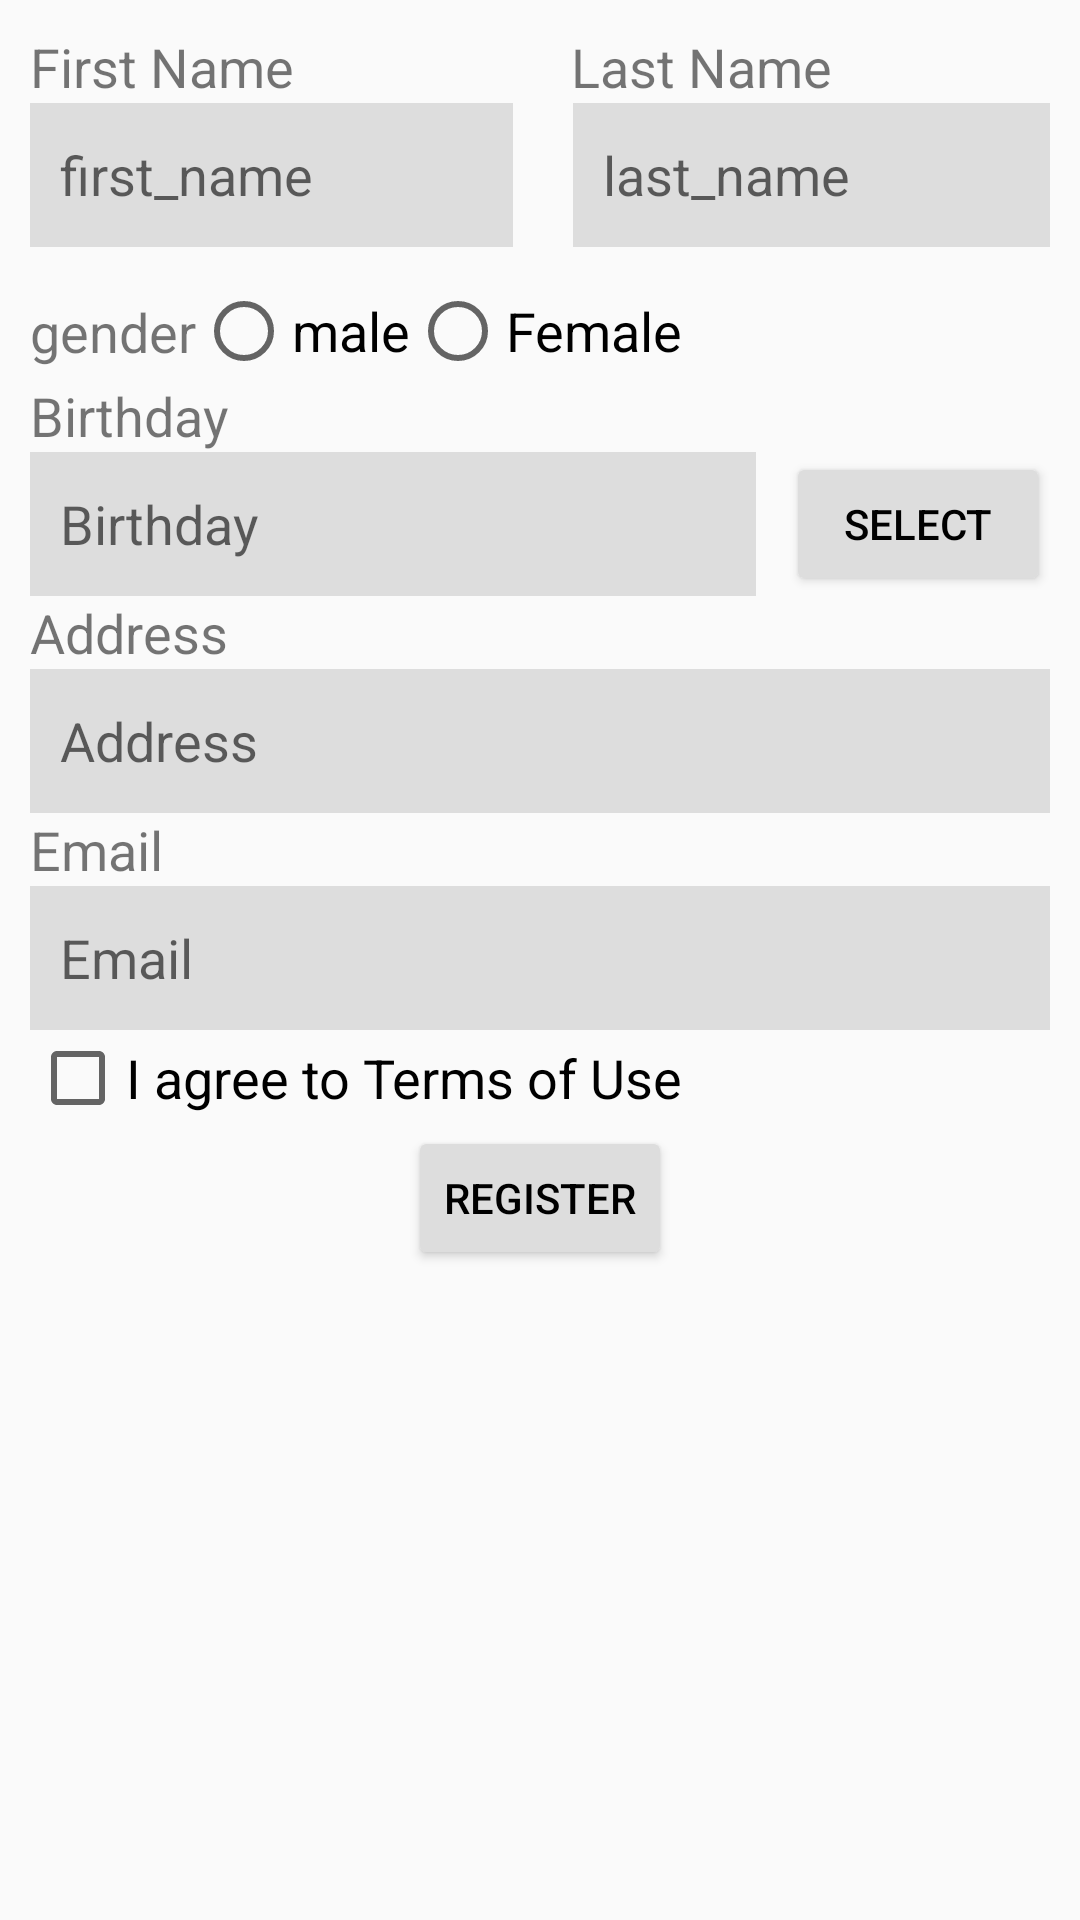

Android layout source for this screen:
<!-- AndroidManifest.xml: application theme Theme.Form -->
<!-- res/layout/nonconstraintlayout.xml -->
<?xml version="1.0" encoding="utf-8"?>
<android.support.constraint.ConstraintLayout
		xmlns:android="http://schemas.android.com/apk/res/android"
		xmlns:app="http://schemas.android.com/apk/res-auto"
		xmlns:tools="http://schemas.android.com/tools"
		android:layout_width="match_parent"
		android:layout_height="match_parent"
		tools:context=".MainActivity"
		android:padding="10dp">

	<LinearLayout
			android:layout_width="match_parent"
			android:layout_height="match_parent"
			android:orientation="vertical">
		<LinearLayout
				android:layout_width="match_parent"
				android:layout_height="wrap_content"
				android:orientation="horizontal"
		>
			<TextView
					android:id="@+id/firstname_text"
					android:layout_width="wrap_content"
					android:layout_height="wrap_content"
					android:text="First Name"
					android:textSize="18dp"
					android:layout_weight="1"

			/>
			<TextView
					android:id="@+id/lastname_text"
					android:layout_width="wrap_content"
					android:layout_height="wrap_content"
					android:text="Last Name"
					android:textSize="18dp"
					android:layout_weight="1"
					android:layout_marginLeft="20dp"
			/>

		</LinearLayout>
		<LinearLayout
				android:layout_width="match_parent"
				android:layout_height="wrap_content"
				android:orientation="horizontal"
		>
			<EditText
					android:id="@+id/first_name_edit"
					android:layout_width="wrap_content"
					android:layout_height="wrap_content"
					android:layout_weight="1"
					android:background="#DDD"
					android:hint="first_name"
					android:paddingLeft="10dp"
					android:inputType="text"
					android:lineSpacingExtra="8sp"
					android:minHeight="48dp"
					tools:ignore="TouchTargetSizeCheck,TouchTargetSizeCheck"/>
			<EditText
					android:layout_marginLeft="20dp"
					android:minHeight="48dp"
					android:id="@+id/last_name_edit"
					android:layout_width="wrap_content"
					android:layout_weight="1"
					android:layout_height="wrap_content"
					android:hint="last_name"
					android:paddingLeft="10dp"
					android:inputType="text"
					android:background="#DDD"
			/>

		</LinearLayout>

		<LinearLayout
				android:layout_width="match_parent"
				android:layout_height="wrap_content"
				android:orientation="horizontal">

			<TextView
					android:id="@+id/gender_text"
					android:layout_width="wrap_content"
					android:layout_height="wrap_content"
					android:text="gender"
					android:textSize="18sp"
					android:layout_marginTop="16dp"/>

			<RadioGroup
					android:id="@+id/option"
					android:layout_width="wrap_content"
					android:layout_height="wrap_content"
					android:orientation="horizontal"
					android:layout_marginTop="12dp">

				<RadioButton
						android:layout_height="wrap_content"
						android:layout_width="wrap_content"
						android:id="@+id/male_option"
						android:text="male"
						android:textSize="18sp"
				/>

				<RadioButton
						android:layout_height="wrap_content"
						android:layout_width="wrap_content"
						android:id="@+id/female_option"
						android:text="Female"
						android:textSize="18sp"
				/>

			</RadioGroup>

		</LinearLayout>
		<TextView
				android:id="@+id/birthday_text"
				android:layout_width="wrap_content"
				android:layout_height="wrap_content"
				android:text="Birthday"
				android:textSize="18dp"

		/>
		<LinearLayout
				android:layout_width="match_parent"
				android:layout_height="wrap_content"
				android:orientation="horizontal"
		>
			<EditText
					android:id="@+id/birthday_edit"
					android:layout_width="wrap_content"
					android:layout_height="wrap_content"
					android:background="#DDD"
					android:minHeight="48dp"
					android:layout_weight="1"
					android:hint="Birthday"
					android:paddingLeft="10dp"
					android:inputType="date"
			/>
			<Button
					android:id="@+id/btn_select"
					android:layout_width="wrap_content"
					android:layout_height="match_parent"
					android:text="Select"
					android:textColor="@color/black"
					android:backgroundTint="#DDD"
					android:layout_marginLeft="10dp"
			/>


		</LinearLayout>
		<TextView
				android:id="@+id/address_text"
				android:layout_width="wrap_content"
				android:layout_height="wrap_content"
				android:text="Address"
				android:textSize="18dp"

		/>
		<EditText
				android:id="@+id/address_edit"
				android:layout_width="match_parent"
				android:layout_height="wrap_content"
				android:background="#DDD"
				android:minHeight="48dp"
				android:hint="Address"
				android:paddingLeft="10dp"
				android:inputType="text"

		/>
		<TextView
				android:id="@+id/email_text"
				android:layout_width="wrap_content"
				android:layout_height="wrap_content"
				android:text="Email"
				android:textSize="18dp"

		/>
		<EditText
				android:id="@+id/email_edit"
				android:layout_width="match_parent"
				android:layout_height="wrap_content"
				android:background="#DDD"
				android:minHeight="48dp"
				android:hint="Email"
				android:paddingLeft="10dp"
				android:inputType="text"

		/>
		<CheckBox
				android:id="@+id/checkbox"
				android:layout_width="wrap_content"
				android:layout_height="wrap_content"
				android:text="I agree to Terms of Use"
				android:textSize="18dp"
		/>
		<Button
				android:id="@+id/register_btn"
				android:layout_width="wrap_content"
				android:layout_height="wrap_content"
				android:text="Register"
				android:backgroundTint="#DDD"
				android:textColor="@color/black"
				android:layout_gravity="center"
		/>

	</LinearLayout>

</android.support.constraint.ConstraintLayout>
<!-- resources referenced by this layout -->
<resources>
  <style name="Theme.Form" parent="Theme.AppCompat.Light.DarkActionBar">
  		
  		<item name="colorPrimary">@color/purple_500</item>
  		<item name="colorPrimaryDark">@color/purple_700</item>
  		<item name="colorAccent">@color/teal_200</item>
  		
  	</style>
  <!-- not gathered from this repository: default colours our renderer supplied (Android Studio template values) -->
  <color name="purple_500">#FF6200EE</color>
  <color name="purple_700">#FF3700B3</color>
  <color name="teal_200">#FF03DAC5</color>
  <color name="black">#FF000000</color>
</resources>
